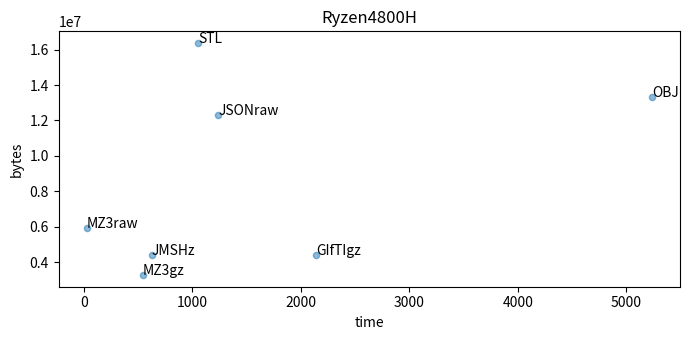

Reproduce this figure in Python.
#!/usr/bin/env python3
# -*- coding: utf-8 -*-

#plot total wall clock time to complete AFNI_data6 https://afni.nimh.nih.gov/pub/dist/doc/htmldoc/background_install/unix_tutorial/misc/install.data.html
# s01.ap.simple  

import pandas as pd
from matplotlib import pyplot as plt

# Set the figure size
plt.rcParams["figure.figsize"] = [7.00, 3.50]
plt.rcParams["figure.autolayout"] = True

# Create a dataframe
df = pd.DataFrame(
   dict(
      time=[2143, 545, 28, 5236, 1053, 625, 1239],
      bytes=[4384750, 3259141, 5898280, 13307997, 16384084,4405604,12325881],
      points=['GIfTIgz', 'MZ3gz', 'MZ3raw', 'OBJ', 'STL', 'JMSHz','JSONraw']
   )
)

# Scatter plot
ax = df.plot.scatter(title='Ryzen4800H', x='time', y='bytes', alpha=0.5)

# Annotate each data point
for i, txt in enumerate(df.points):
   ax.annotate(txt, (df.time.iat[i], df.bytes.iat[i]))

#plt.show()
plt.savefig('Ryzen.png', dpi=300)